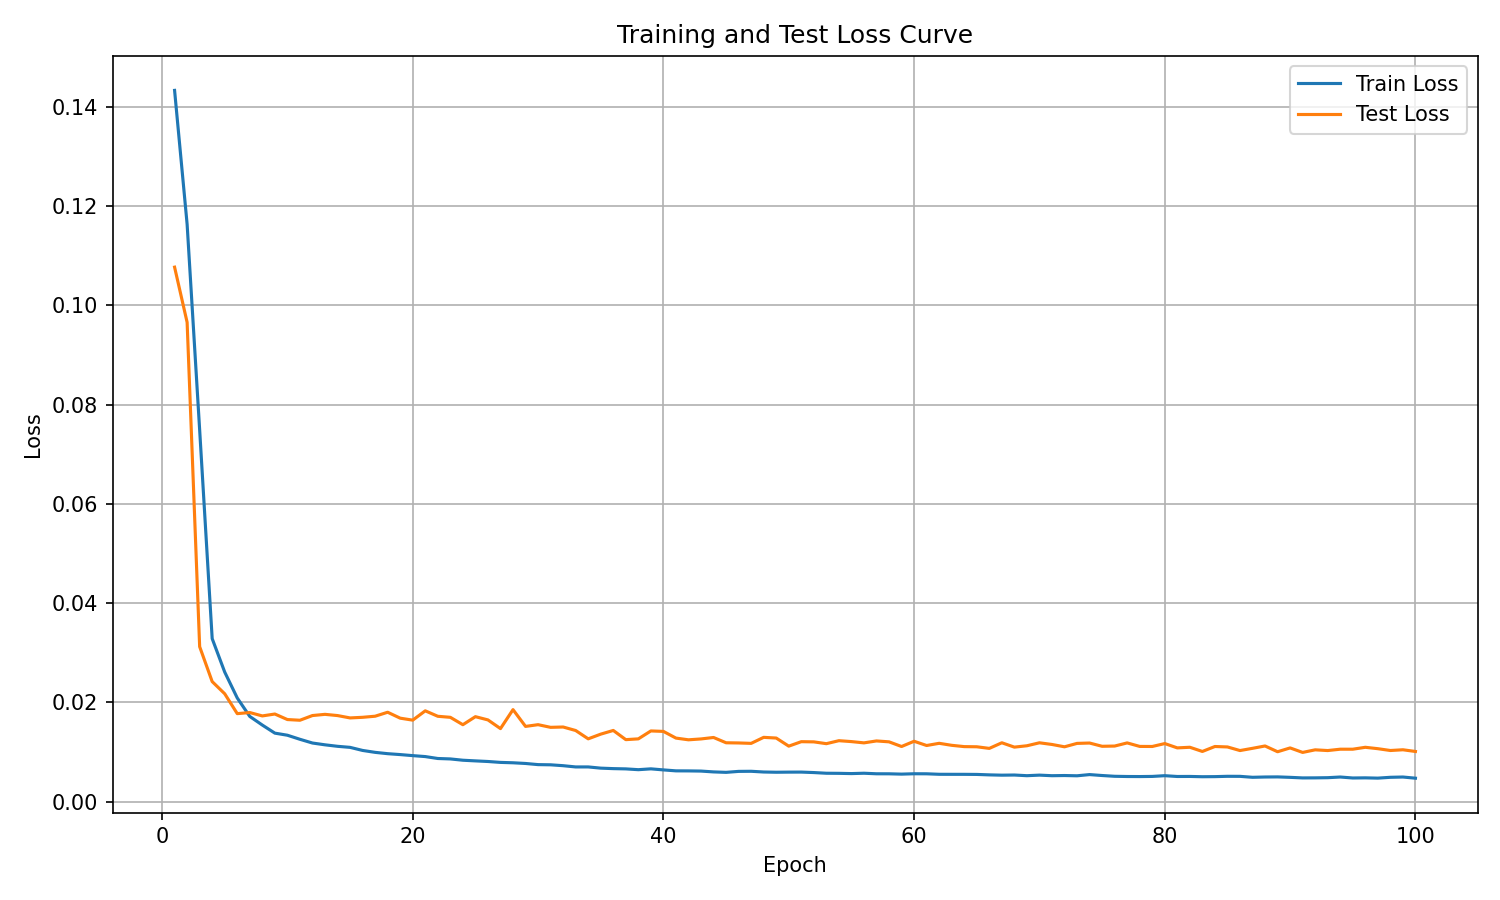

Values plotted in this chart, from the file beside it:
epoch, train_loss, test_loss
1, 0.1433, 0.1077
2, 0.1163, 0.09656
3, 0.07489, 0.03121
4, 0.03283, 0.02417
5, 0.02609, 0.02172
6, 0.02087, 0.01772
7, 0.01715, 0.01793
8, 0.01541, 0.01725
9, 0.01379, 0.01764
10, 0.01336, 0.01652
11, 0.01255, 0.01638
12, 0.01179, 0.01733
13, 0.01143, 0.01757
14, 0.01113, 0.01733
15, 0.01092, 0.01685
16, 0.0103, 0.01698
17, 0.009914, 0.0172
18, 0.009647, 0.018
19, 0.009466, 0.0168
20, 0.009255, 0.0164
21, 0.009063, 0.01828
22, 0.008676, 0.01718
23, 0.008589, 0.01697
24, 0.008327, 0.01548
25, 0.008196, 0.0171
26, 0.008073, 0.01645
27, 0.00789, 0.0147
28, 0.007813, 0.01852
29, 0.007674, 0.01514
30, 0.007443, 0.01549
31, 0.007405, 0.01495
32, 0.007227, 0.01502
33, 0.006975, 0.01432
34, 0.006977, 0.01264
35, 0.006733, 0.01358
36, 0.006636, 0.01433
37, 0.006583, 0.01247
38, 0.006422, 0.01263
39, 0.006591, 0.01423
40, 0.006378, 0.01414
41, 0.006187, 0.01279
42, 0.006177, 0.01244
43, 0.006142, 0.01262
44, 0.005974, 0.01291
45, 0.005884, 0.01184
46, 0.00608, 0.01181
47, 0.006099, 0.01173
48, 0.005955, 0.01294
49, 0.005907, 0.0128
50, 0.00593, 0.01116
51, 0.005939, 0.01206
52, 0.005842, 0.01203
53, 0.005705, 0.01166
54, 0.005686, 0.01226
55, 0.005636, 0.01208
56, 0.005707, 0.01183
57, 0.005597, 0.01221
58, 0.005592, 0.01203
59, 0.005527, 0.01109
60, 0.005602, 0.01215
... 40 more rows
